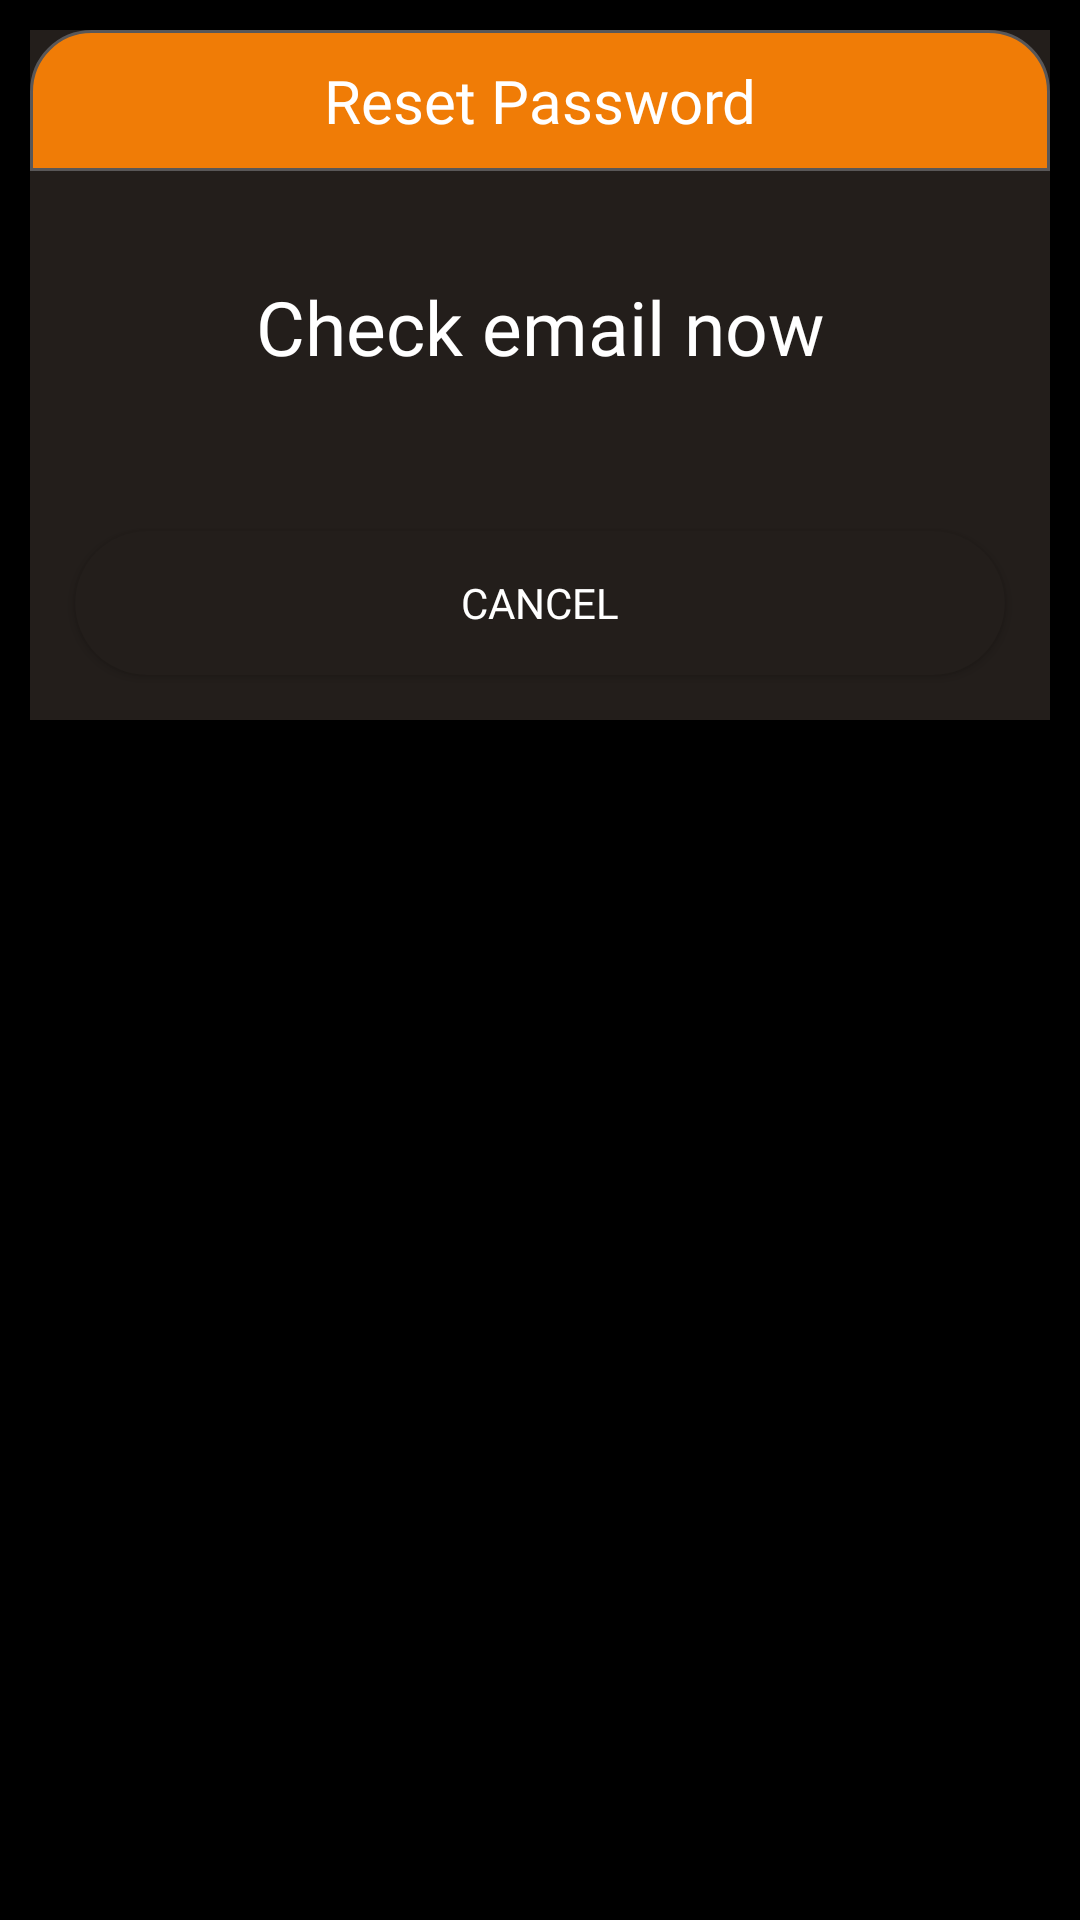

Android layout source for this screen:
<!-- AndroidManifest.xml: application theme Theme.CartoonMovieApp -->
<!-- res/layout/reset_password_dialog.xml -->
<?xml version="1.0" encoding="utf-8"?>
<LinearLayout xmlns:android="http://schemas.android.com/apk/res/android"
    android:orientation="vertical"
    android:layout_width="match_parent"
    android:background="@color/black"
    android:layout_height="match_parent">
    <LinearLayout
        android:layout_width="match_parent"
        android:layout_height="wrap_content"
        android:layout_margin="10dp"
        android:background="@drawable/custom_background_black"
        android:orientation="vertical">
        <TextView
            android:layout_width="match_parent"
            android:layout_height="wrap_content"
            android:gravity="center"
            android:textSize="20sp"
            android:fontFamily="@font/new_font"
            android:text="Reset Password"
            android:padding="10dp"
            android:background="@drawable/custom_top_dialog_edit"
            android:textColor="@color/white"/>
        <TextView
            android:id="@+id/tv_show_notification"
            android:layout_width="match_parent"
            android:layout_height="50dp"
            android:layout_marginRight="15dp"
            android:layout_marginLeft="15dp"
            android:layout_marginTop="35dp"
            android:layout_marginBottom="20dp"
            android:layout_gravity="center"
            android:textColor="@color/white"
            android:text="Check email now"
            android:textSize="25sp"
            android:gravity="center_horizontal"
            android:fontFamily="@font/new_font"

            />
        <androidx.appcompat.widget.AppCompatButton
            android:layout_width="match_parent"
            android:layout_height="wrap_content"
            android:text="Cancel"
            android:fontFamily="@font/new_font"
            android:id="@+id/bt_cancel"
            android:textColor="@color/white"
            android:layout_margin="15dp"
            android:background="@drawable/custom_button_edit_dialog"/>

    </LinearLayout>


</LinearLayout>
<!-- resources referenced by this layout -->
<resources>
  <color name="black">#FF000000</color>
  <color name="white">#FFFFFFFF</color>
  <!-- drawable custom_background_black (drawable) -->
  <?xml version="1.0" encoding="utf-8"?>
  <selector xmlns:android="http://schemas.android.com/apk/res/android">
  
      <item >
          <shape android:shape="rectangle">
              <solid android:color="@color/background"/>
  
              <stroke android:color="@color/background" android:width="1dp"/>
          </shape>
      </item>
  </selector>
  <!-- drawable custom_button_edit_dialog (drawable) -->
  <?xml version="1.0" encoding="utf-8"?>
  <shape xmlns:android="http://schemas.android.com/apk/res/android"
     >
      <solid android:color="@color/background"/>
      <corners android:radius="40dp"/>
  
  
  
  </shape>
  <!-- drawable custom_top_dialog_edit (drawable) -->
  <?xml version="1.0" encoding="utf-8"?>
  <shape xmlns:android="http://schemas.android.com/apk/res/android"
     >
      <solid android:color="@color/orange"/>
      <corners android:topLeftRadius="20dp"
          android:topRightRadius="20dp"/>
      <stroke android:color="@color/text" android:width="1dp"/>
  
  
  
  
  </shape>
  <style name="Theme.CartoonMovieApp" parent="Theme.MaterialComponents.DayNight.NoActionBar">
          
          <item name="colorPrimary">@color/purple_500</item>
          <item name="colorPrimaryVariant">@color/purple_700</item>
          <item name="colorOnPrimary">@color/white</item>
          
          <item name="colorSecondary">@color/teal_200</item>
          <item name="colorSecondaryVariant">@color/teal_700</item>
          <item name="colorOnSecondary">@color/black</item>
          
          <item name="android:statusBarColor">?attr/colorPrimaryVariant</item>
          
      </style>
  <color name="background">#231e1b</color>
  <color name="orange">#f07c06</color>
  <color name="text">#595758</color>
  <color name="purple_500">#FF6200EE</color>
  <color name="purple_700">#FF3700B3</color>
  <color name="teal_200">#FF03DAC5</color>
  <color name="teal_700">#FF018786</color>
</resources>
